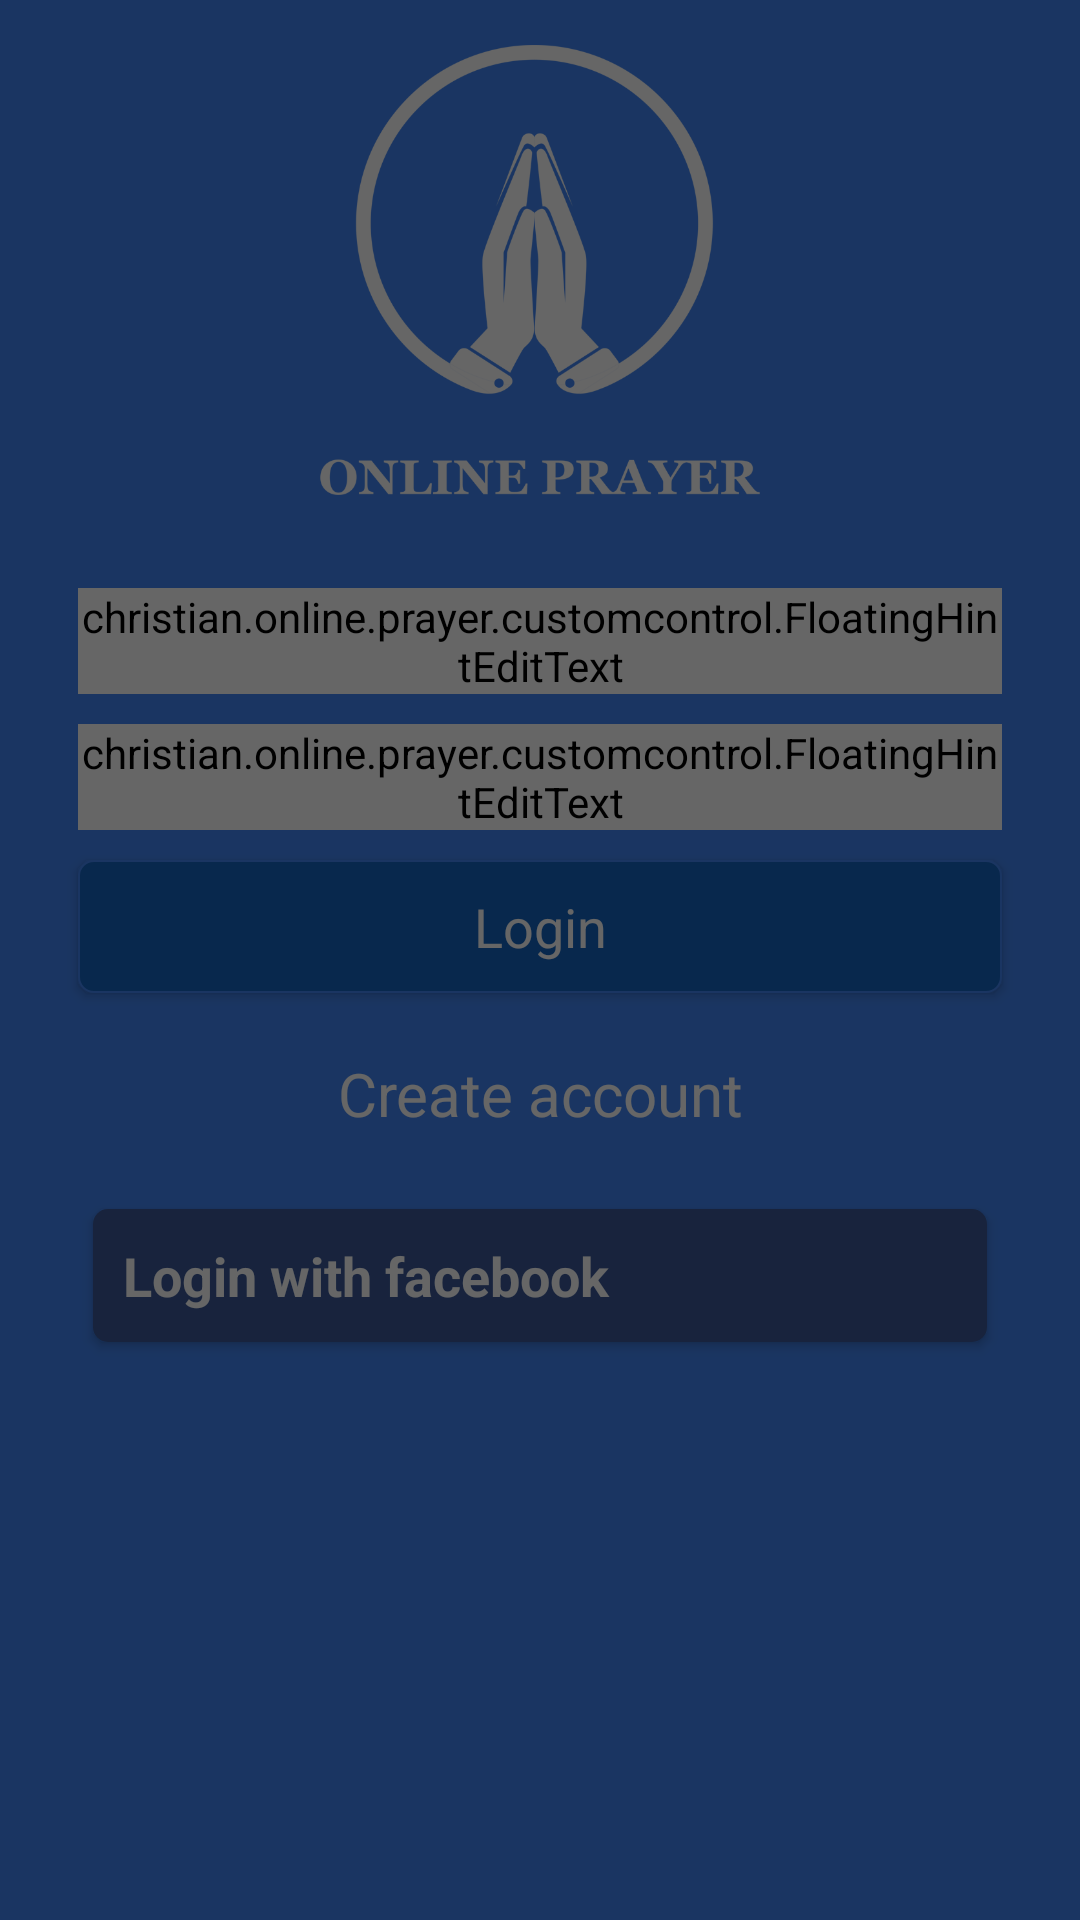

Layout XML and referenced resources for this Android screen:
<!-- AndroidManifest.xml: application theme MainTheme -->
<!-- res/layout/activity_login.xml -->
<?xml version="1.0" encoding="utf-8"?>
<RelativeLayout xmlns:android="http://schemas.android.com/apk/res/android"
    xmlns:tools="http://schemas.android.com/tools"
    android:layout_width="match_parent"
    android:layout_height="match_parent"
    android:background="@color/color_primary"
    tools:context="christian.online.prayer.LoginActivity">

    <ImageView
        android:id="@+id/ivLogo"
        android:layout_width="@dimen/dim150"
        android:layout_height="@dimen/dim150"
        android:layout_centerHorizontal="true"
        android:layout_marginTop="@dimen/dim15"
        android:src="@drawable/logo_white"/>

    <LinearLayout
        android:layout_width="match_parent"
        android:layout_height="wrap_content"
        android:layout_centerHorizontal="true"
        android:layout_marginTop="@dimen/dim15"
        android:layout_below="@+id/ivLogo"
        android:paddingBottom="@dimen/activity_vertical_margin"
        android:paddingLeft="@dimen/activity_horizontal_margin"
        android:paddingRight="@dimen/activity_horizontal_margin"
        android:paddingTop="@dimen/activity_vertical_margin"
        android:orientation="vertical">

        <christian.online.prayer.customcontrol.FloatingHintEditText
            android:id="@+id/fhetUserEmail"
            android:layout_width="match_parent"
            android:layout_height="wrap_content"
            android:layout_below="@+id/tvAppName"
            android:layout_centerHorizontal="true"
            android:layout_marginLeft="@dimen/dim10"
            android:layout_marginRight="@dimen/dim10"
            android:backgroundTint="@color/white"
            android:hint="Email"
            android:inputType="textEmailAddress"
            android:textColor="@color/white"
            android:textColorHint="@color/color_primary_bg" />

        <christian.online.prayer.customcontrol.FloatingHintEditText
            android:id="@+id/fhetPassword"
            android:layout_width="match_parent"
            android:layout_height="wrap_content"
            android:layout_below="@+id/fhetUserName"
            android:layout_centerHorizontal="true"
            android:layout_marginLeft="@dimen/dim10"
            android:layout_marginRight="@dimen/dim10"
            android:layout_marginTop="@dimen/dim10"
            android:backgroundTint="@color/white"
            android:hint="Password"
            android:inputType="textPassword"
            android:textColor="@color/white"
            android:textColorHint="@color/color_primary_bg" />

        <TextView
            android:id="@+id/tvLogin"
            android:layout_width="match_parent"
            android:layout_height="wrap_content"
            android:layout_below="@+id/fhetPassword"
            android:layout_margin="@dimen/dim10"
            android:elevation="@dimen/dim2"
            android:background="@drawable/bg_login_selector"
            android:gravity="center"
            android:text="Login"
            android:textColor="@color/white"
            android:textSize="@dimen/dimTex18" />

        <TextView
            android:id="@+id/tvCreateAccount"
            android:layout_width="match_parent"
            android:layout_height="wrap_content"
            android:paddingTop="@dimen/dim10"
            android:paddingBottom="@dimen/dim10"
            android:text="Create account"
            android:textColor="@color/white"
            android:textSize="@dimen/dimTex20"
            android:gravity="center"/>

        <TextView
            android:id="@+id/tvLoginWithFacebook"
            android:layout_width="match_parent"
            android:layout_height="wrap_content"
            android:text="Login with facebook"
            android:textSize="@dimen/dimTex18"
            android:textColor="@color/white"
            android:elevation="@dimen/dim2"
            android:textStyle="bold"
            android:layout_margin="@dimen/dim15"
            android:background="@drawable/bg_facebook_selector"
            android:drawableLeft="@drawable/ic_facebook"
            android:drawablePadding="@dimen/dim15"/>

    </LinearLayout>
    <RelativeLayout
        android:id="@+id/rlProgress"
        android:layout_width="match_parent"
        android:layout_height="match_parent"
        android:background="@color/transparent_black"
        android:layout_above="@+id/rlBottomButtons">


        <ProgressBar
            android:id="@+id/progressBar"
            android:layout_width="@dimen/dim50"
            android:layout_height="@dimen/dim50"
            android:layout_centerInParent="true" />

    </RelativeLayout>
</RelativeLayout>
<!-- resources referenced by this layout -->
<resources>
  <color name="color_primary">#4286F5</color>
  <color name="color_primary_bg">#BBDEFB</color>
  <color name="transparent_black">#99000000</color>
  <color name="white">#FFFFFF</color>
  <dimen name="activity_horizontal_margin">16dp</dimen>
  <dimen name="activity_vertical_margin">16dp</dimen>
  <dimen name="dim10">15dp</dimen>
  <dimen name="dim15">23dp</dimen>
  <dimen name="dim150">225dp</dimen>
  <dimen name="dim2">3dp</dimen>
  <dimen name="dim50">75dp</dimen>
  <dimen name="dimTex18">27sp</dimen>
  <dimen name="dimTex20">30sp</dimen>
  <!-- drawable bg_login_selector (drawable) -->
  <?xml version="1.0" encoding="utf-8"?>
  <selector xmlns:android="http://schemas.android.com/apk/res/android">
      <item android:drawable="@drawable/bg_login_sel" android:state_selected="true" />
      <item android:drawable="@drawable/bg_login_sel" android:state_focused="true" />
      <item android:drawable="@drawable/bg_login_sel" android:state_pressed="true" />
      <item android:drawable="@drawable/bg_login_sel" android:state_activated="true" />
      <item android:drawable="@drawable/bg_login" />
  </selector>
  <!-- drawable bg_facebook_sel (drawable) -->
  <?xml version="1.0" encoding="utf-8"?>
  <shape xmlns:android="http://schemas.android.com/apk/res/android"
      android:shape="rectangle">
  
      <solid android:color="@color/facebook_blue_sel" />
  
      <corners android:radius="@dimen/dim5" />
      <padding
          android:bottom="@dimen/dim10"
          android:left="@dimen/dim10"
          android:right="@dimen/dim10"
          android:top="@dimen/dim10" />
  </shape>
  <!-- drawable bg_facebook (drawable) -->
  <?xml version="1.0" encoding="utf-8"?>
  <shape xmlns:android="http://schemas.android.com/apk/res/android"
      android:shape="rectangle">
  
      <solid android:color="@color/facebook_blue" />
  
      <corners android:radius="@dimen/dim5" />
      <padding
          android:bottom="@dimen/dim10"
          android:left="@dimen/dim10"
          android:right="@dimen/dim10"
          android:top="@dimen/dim10" />
  </shape>
  <!-- drawable bg_login_sel (drawable) -->
  <?xml version="1.0" encoding="utf-8"?>
  <shape xmlns:android="http://schemas.android.com/apk/res/android"
      android:shape="rectangle">
  
      <solid android:color="@color/color_accent" />
      <stroke
          android:width="2px"
          android:color="@color/color_primary" />
      <corners android:radius="@dimen/dim5"/>
      <padding android:bottom="@dimen/dim10"
          android:left="@dimen/dim10"
          android:right="@dimen/dim10"
          android:top="@dimen/dim10"/>
  </shape>
  <!-- drawable bg_login (drawable) -->
  <?xml version="1.0" encoding="utf-8"?>
  <shape xmlns:android="http://schemas.android.com/apk/res/android"
      android:shape="rectangle">
  
      <solid android:color="@color/color_primary_dark" />
      <stroke
          android:width="2px"
          android:color="@color/color_primary" />
      <corners android:radius="@dimen/dim5"/>
      <padding android:bottom="@dimen/dim10"
          android:left="@dimen/dim10"
          android:right="@dimen/dim10"
          android:top="@dimen/dim10"/>
  </shape>
  <color name="color_primary_dark">#1565C0</color>
  <style name="Widget.FloatingHintEditText" parent="@android:style/Widget.EditText">
          <item name="android:paddingTop">0dp</item>
      </style>
  <color name="facebook_blue_sel">#466AB6</color>
  <dimen name="dim5">8dp</dimen>
  <color name="facebook_blue">#3b5999</color>
  <color name="color_accent">#1976D2</color>
</resources>
